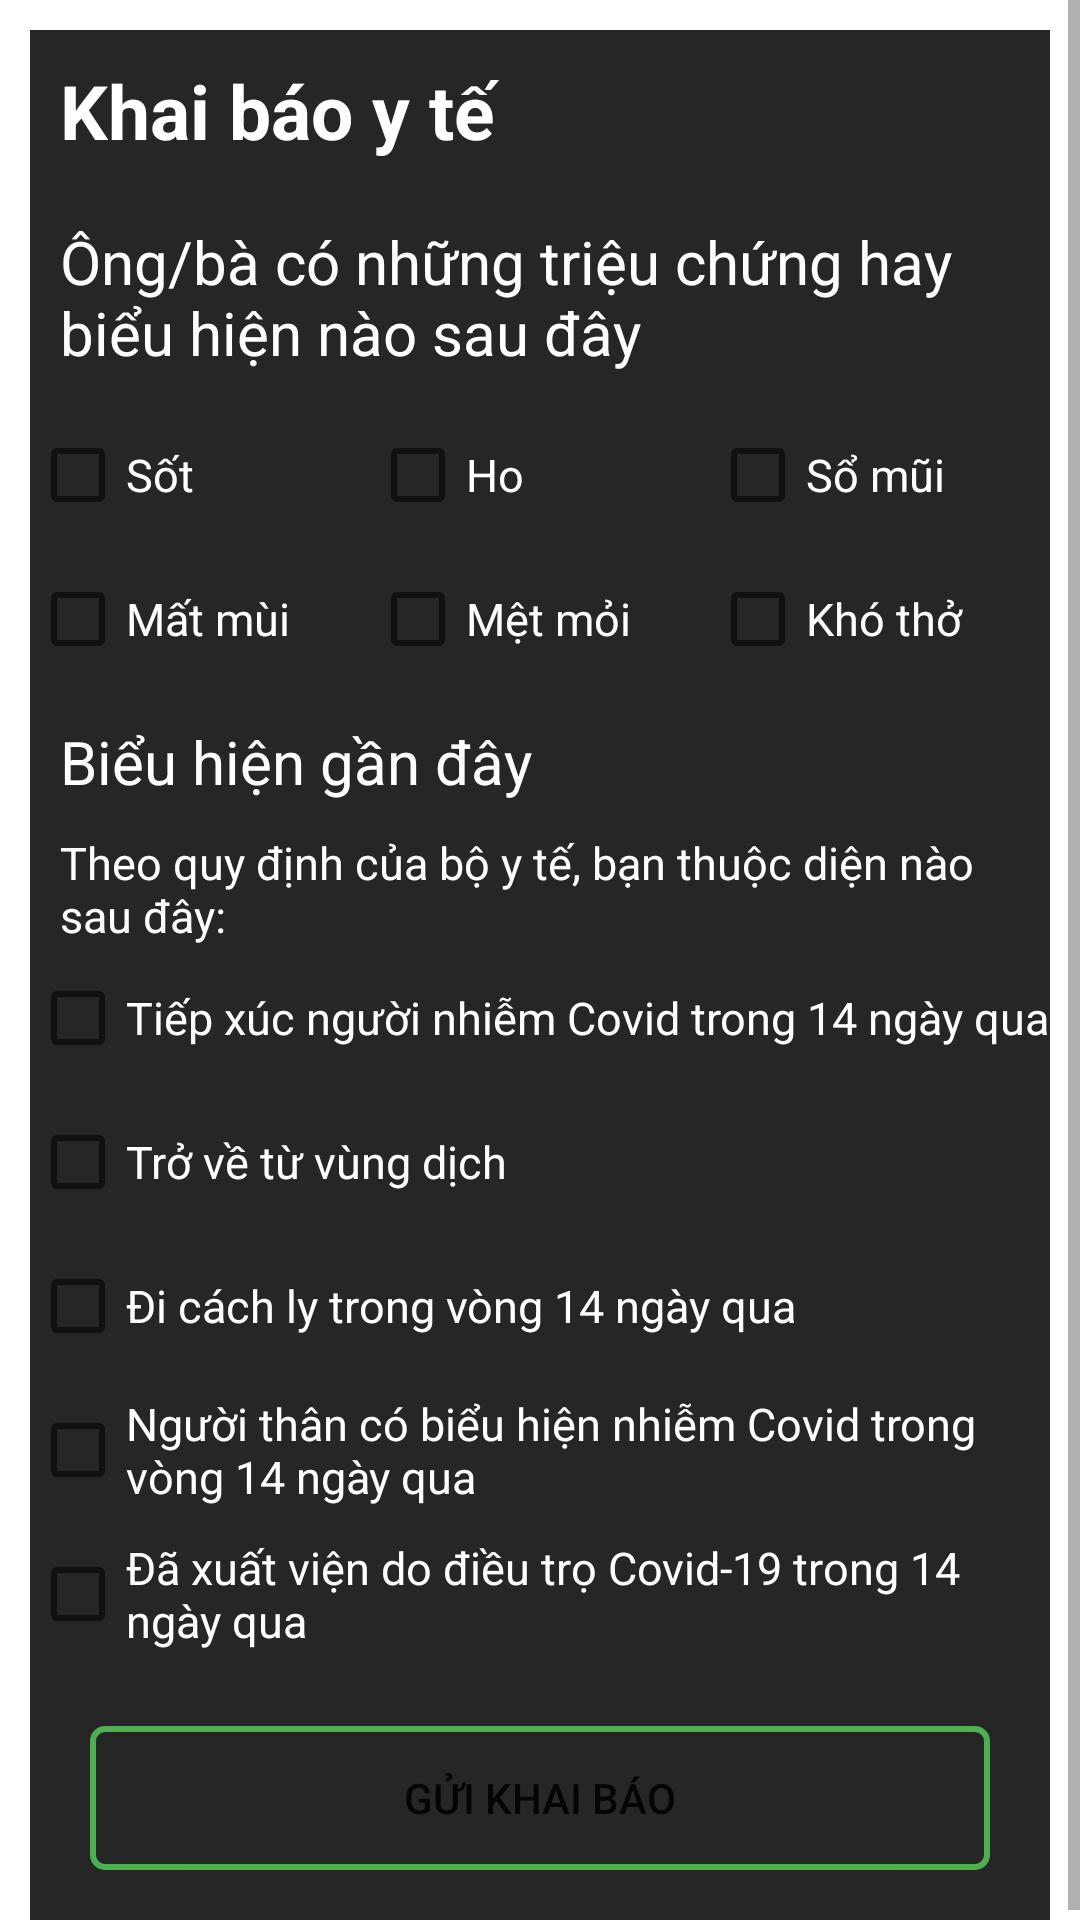

This screen was rendered from an Android layout file. Write that file and the resources it references.
<!-- AndroidManifest.xml: application theme Theme.MaterialComponents.Light.DarkActionBar -->
<!-- res/layout/form_declare.xml -->
<?xml version="1.0" encoding="utf-8"?>
<ScrollView android:layout_width="match_parent"
    android:layout_height="match_parent"
    xmlns:android="http://schemas.android.com/apk/res/android" >
    <LinearLayout xmlns:android="http://schemas.android.com/apk/res/android"
        android:layout_width="match_parent"
        android:layout_height="wrap_content"
        android:background="@color/cl_element"
        android:layout_margin="10dp"
        android:orientation="vertical">

        <TextView
            android:id="@+id/tvNguoiKB"
            android:layout_width="match_parent"
            android:layout_height="wrap_content"
            android:layout_margin="10dp"
            android:text="Khai báo y tế"
            android:textColor="@color/white"
            android:textStyle="bold"
            android:textSize="25dp" />

        <TextView
            android:layout_width="match_parent"
            android:layout_height="wrap_content"
            android:layout_margin="10dp"
            android:text="Ông/bà có những triệu chứng hay biểu hiện nào sau đây"
            android:textColor="@color/white"
            android:textSize="20dp" />

        <LinearLayout
            android:layout_width="match_parent"
            android:layout_height="wrap_content"
            android:orientation="horizontal">

            <CheckBox
                android:id="@+id/cbFeverF"
                android:layout_width="0dp"
                android:layout_height="wrap_content"
                android:layout_weight="1"
                android:text="Sốt"
                android:textColor="@color/white"
                android:textSize="15dp" />

            <CheckBox
                android:id="@+id/cbCaughF"
                android:layout_width="0dp"
                android:layout_height="wrap_content"
                android:layout_weight="1"
                android:text="Ho"
                android:textColor="@color/white"
                android:textSize="15dp" />

            <CheckBox
                android:id="@+id/cbSrThroatF"
                android:layout_width="0dp"
                android:layout_height="wrap_content"
                android:layout_weight="1"
                android:text="Sổ mũi"
                android:textColor="@color/white"
                android:textSize="15dp" />


        </LinearLayout>

        <LinearLayout
            android:layout_width="match_parent"
            android:layout_height="wrap_content"
            android:orientation="horizontal">

            <CheckBox
                android:id="@+id/cbLoseTasteF"
                android:layout_width="0dp"
                android:layout_height="wrap_content"
                android:layout_weight="1"
                android:text="Mất mùi"
                android:textColor="@color/white"
                android:textSize="15dp" />

            <CheckBox
                android:id="@+id/cbTiredF"
                android:layout_width="0dp"
                android:layout_height="wrap_content"
                android:layout_weight="1"
                android:text="Mệt mỏi"
                android:textColor="@color/white"
                android:textSize="15dp" />

            <CheckBox
                android:id="@+id/cbStuffyF"
                android:layout_width="0dp"
                android:layout_height="wrap_content"
                android:layout_weight="1"
                android:text="Khó thở"
                android:textColor="@color/white"
                android:textSize="15dp" />

        </LinearLayout>


        <TextView
            android:id="@+id/tvDuringPF"
            android:layout_width="match_parent"
            android:layout_height="wrap_content"
            android:layout_margin="10dp"
            android:text="Biểu hiện gần đây"
            android:textColor="@color/white"
            android:textSize="20dp" />

        <LinearLayout
            android:layout_width="match_parent"
            android:layout_height="wrap_content"
            android:orientation="vertical">

            <LinearLayout
                android:layout_width="match_parent"
                android:layout_height="wrap_content"
                android:orientation="vertical">
                <TextView
                    android:id="@+id/tvFxF"
                    android:layout_width="wrap_content"
                    android:layout_height="wrap_content"
                    android:paddingLeft="10dp"
                    android:text="Theo quy định của bộ y tế, bạn thuộc diện nào sau đây: "
                    android:textColor="@color/white"
                    android:textSize="15dp" />
                <Spinner
                    android:id="@+id/spnFxF"
                    android:layout_marginLeft="10dp"
                    android:background="@color/white"
                    android:contentDescription="F0 là người dương tính với Covid-19"
                    android:layout_width="wrap_content"
                    android:layout_height="match_parent"/>
            </LinearLayout>

            <CheckBox
                android:id="@+id/cbTX14F"
                android:layout_width="match_parent"
                android:layout_height="wrap_content"
                android:text="Tiếp xúc người nhiễm Covid trong 14 ngày qua"
                android:textColor="@color/white"
                android:textSize="15dp" />

            <CheckBox
                android:id="@+id/cbGoAbroadF"
                android:layout_width="match_parent"
                android:layout_height="wrap_content"
                android:text="Trở về từ vùng dịch"
                android:textColor="@color/white"
                android:textSize="15dp" />

            <CheckBox
                android:id="@+id/cbIsolutionF"
                android:layout_width="match_parent"
                android:layout_height="wrap_content"
                android:text="Đi cách ly trong vòng 14 ngày qua"
                android:textColor="@color/white"
                android:textSize="15dp" />

            <CheckBox
                android:id="@+id/cbClPPF"
                android:layout_width="match_parent"
                android:layout_height="wrap_content"
                android:text="Người thân có biểu hiện nhiễm Covid trong vòng 14 ngày qua"
                android:textColor="@color/white"
                android:textSize="15dp" />

            <CheckBox
                android:id="@+id/cbTreatF"
                android:layout_width="match_parent"
                android:layout_height="wrap_content"
                android:text="Đã xuất viện do điều trọ Covid-19 trong 14 ngày qua"
                android:textColor="@color/white"
                android:textSize="15dp" />

            <Button
                android:id="@+id/btnSenDeclare"
                android:layout_width="match_parent"
                android:layout_height="wrap_content"
                android:background="@drawable/bg_xanh"
                android:layout_margin="20dp"
                android:text="Gửi khai báo"/>
        </LinearLayout>

    </LinearLayout>

</ScrollView>
<!-- resources referenced by this layout -->
<resources>
  <color name="cl_element">#262626</color>
  <color name="white">#FFFFFFFF</color>
  <!-- drawable bg_xanh (drawable) -->
  <?xml version="1.0" encoding="utf-8"?>
  <shape xmlns:android="http://schemas.android.com/apk/res/android">
      <corners android:radius="4dp"/>
      <solid android:color="@color/cl_element"/>
      <stroke android:color="#4CAF50" android:width="2dp"/>
  </shape>
</resources>
